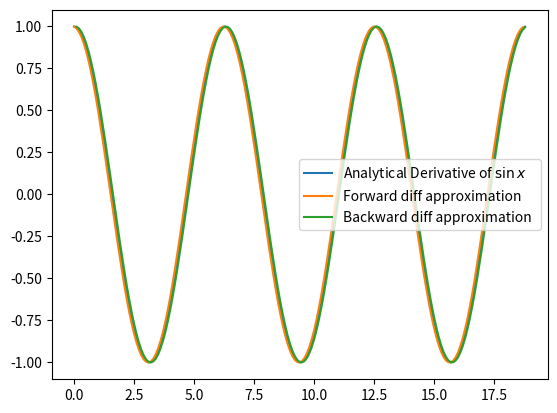

The matplotlib source for this figure:
#!/usr/bin/env python3
'''
This code is example of taylor exapnsion
'''

import numpy as np
import matplotlib.pyplot as plt

dx=0.1
x=np.arange(0,6*np.pi,dx)

sinx=np.sin(x)
cosx=np.cos(x)

fwd_diff=(sinx[1:]-sinx[:-1])/dx
bkd_diff=(sinx[1:]-sinx[:-1])/dx

plt.plot(x,cosx, label=r'Analytical Derivative of $\sin{x}$')
plt.plot(x[:-1],fwd_diff, label=r'Forward diff approximation ')
plt.plot(x[1:],bkd_diff, label=r'Backward diff approximation ')
plt.show()
plt.legend()
